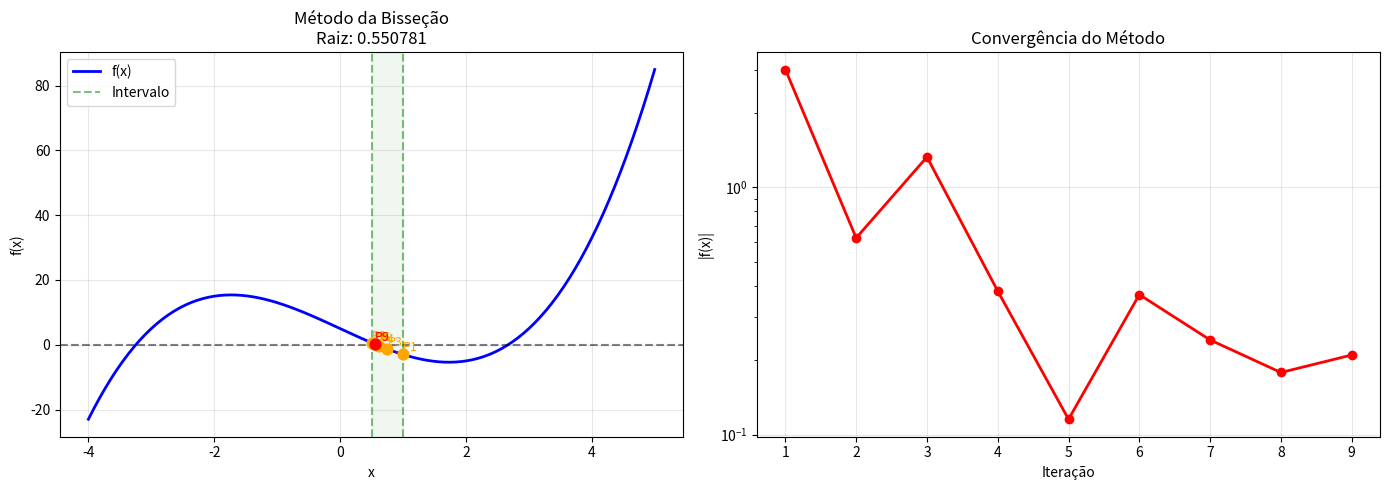
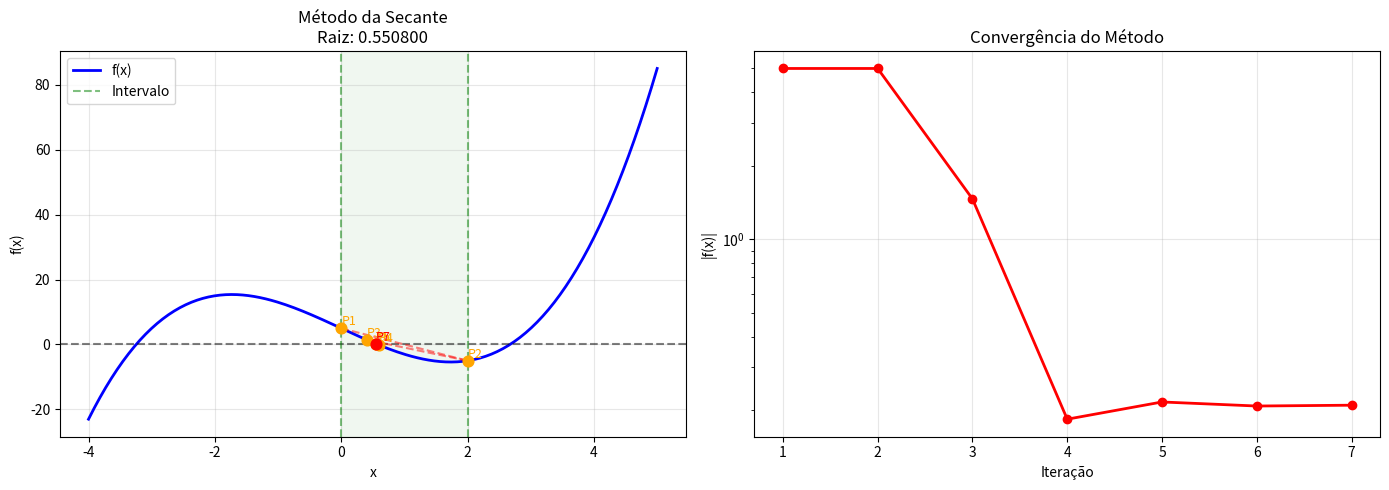
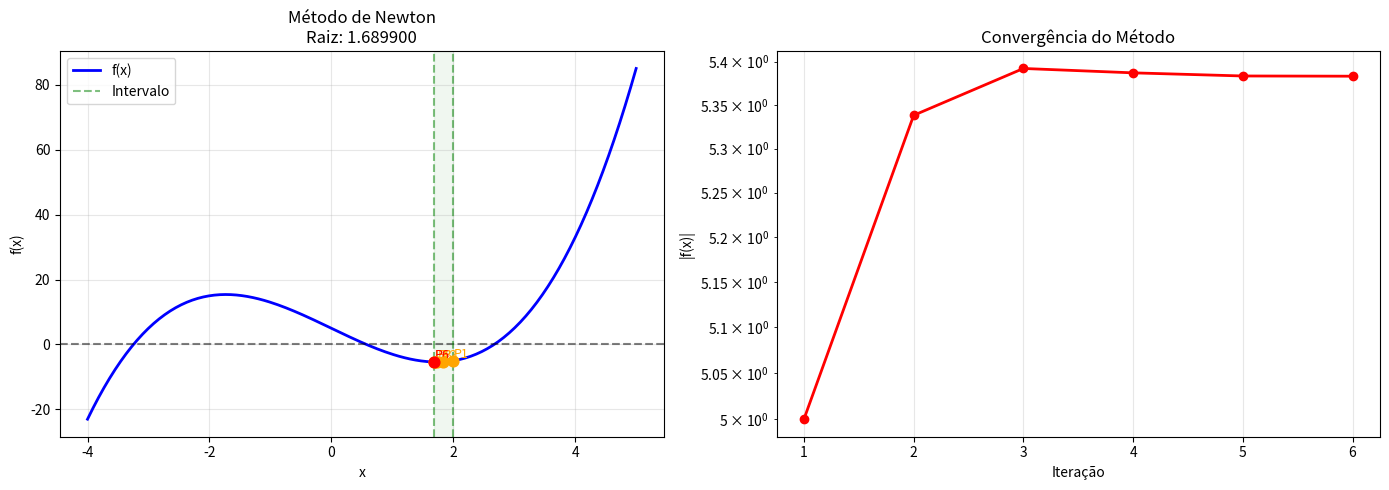

These charts were generated, in order, by the following Python code:
import matplotlib.pyplot as plt

class VisualizadorRaizes:
    """
    Classe para visualização gráfica de métodos de busca de raízes.
    """
    
    def __init__(self, f, intervalo=(-5, 5)):
        self.f = f
        self.a, self.b = intervalo
    
    def _gerar_pontos(self, a, b, n=200):
        """Gera n pontos no intervalo [a,b]."""
        passo = (b - a) / (n - 1)
        return [a + i * passo for i in range(n)]
    
    def visualizar(self, historico, a=None, b=None, titulo="Busca de Raiz"):
        """
        Visualização única para qualquer método.
        
        Parâmetros:
        historico: lista com as aproximações feitas em cada iteração
        a, b: limites do gráfico
        titulo: título do gráfico
        """
        # Definir limites do gráfico
        if a is None: a = min(historico) - 1
        if b is None: b = max(historico) + 1
        
        # Gerar pontos da função
        x_vals = self._gerar_pontos(a, b)
        y_vals = [self.f(x) for x in x_vals]
        
        # Criar dois gráficos, um da função e outro sobre a convergência do método
        fig, (ax1, ax2) = plt.subplots(1, 2, figsize=(14, 5))
        
        
        # Gráfico 1: Função, iterações e intervalo
        ax1.plot(x_vals, y_vals, 'b-', linewidth=2, label='f(x)') # Função
        ax1.axhline(y=0, color='k', linestyle='--', alpha=0.5) # Eixo x
        
        # Plotar iterações
        for i, ponto in enumerate(historico):
            cor = 'red' if i == len(historico) - 1 else 'orange'
            ax1.scatter(ponto, self.f(ponto), color=cor, s=60, zorder=5)
            ax1.text(ponto, self.f(ponto), f"P{i+1}", fontsize=9, color=cor,
             ha='left', va='bottom')  # Nomeando o ponto
            if i < len(historico) - 1:
                ax1.plot([ponto, historico[i+1]], [self.f(ponto), self.f(historico[i+1])], 
                        'r--', alpha=0.5)
                
        # Plotar intervalo
        ax1.axvline(x=min(historico), color='green', linestyle='--', alpha=0.5, label='Intervalo')
        ax1.axvline(x=max(historico), color='green', linestyle='--', alpha=0.5)
        ax1.axvspan(min(historico), max(historico), alpha=0.06, color='green')
        
        # Plotar gráfico 1
        ax1.set_xlabel('x')
        ax1.set_ylabel('f(x)')
        ax1.set_title(f'{titulo}\nRaiz: {historico[-1]:.6f}')
        ax1.grid(True, alpha=0.3)
        ax1.legend()
        

        # Gráfico 2: Convergência
        erros = [abs(self.f(ponto)) for ponto in historico]
        iteracoes = list(range(1, len(erros) + 1))
        
        # Plotar gráfico 2
        ax2.semilogy(iteracoes, erros, 'ro-', linewidth=2, markersize=6) # Em escala logarítmica porque os erros diminuem exponencialmente
        ax2.set_xlabel('Iteração')
        ax2.set_ylabel('|f(x)|')
        ax2.set_title('Convergência do Método')
        ax2.grid(True, alpha=0.3)
        
        plt.tight_layout()
        plt.show()
        


        
        # Informações como raiz, y da raiz, iterações e erro final
        print("=" * 40)
        print(f"Raiz encontrada: {historico[-1]:.8f}")
        print(f"f(raiz) = {self.f(historico[-1]):.2e}")
        print(f"Iterações: {len(historico)}")
        print(f"Erro final: {erros[-1]:.2e}")
        print("=" * 40)

# Função de uso
def visualizar_metodo(f, historico, **kwargs):
    """Função para visualização."""
    viz = VisualizadorRaizes(f)
    viz.visualizar(historico, **kwargs)










# TESTES DE EXEMPLO:
def f(x):
    return x**3 - 9*x + 5

historico = [1.0, 0.5, 0.75, 0.625, 0.5625, 0.53125, 0.546875, 0.5546875, 0.55078125]

visualizar_metodo(f, historico, a=-4, b=5, titulo="Método da Bisseção")


historico_secante = [0, 2, 0.4, 0.6, 0.55, 0.551, 0.5508]

visualizar_metodo(f, historico_secante, a=-4, b=5, titulo="Método da Secante")


historico_newton = [2.0, 1.8333, 1.7381, 1.7001, 1.6905, 1.6899]

visualizar_metodo(f, historico_newton, a=-4, b=5, titulo="Método de Newton")